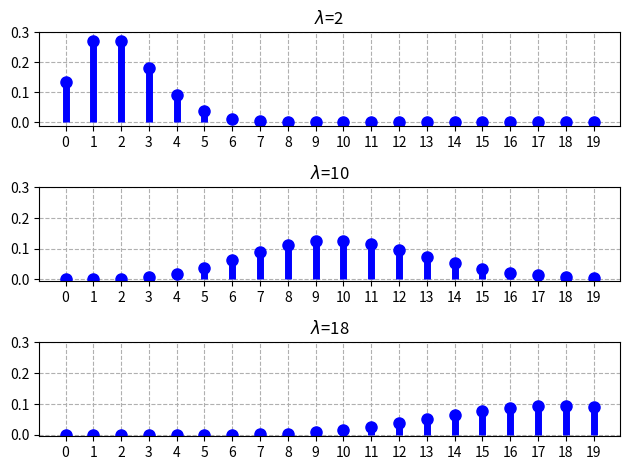

Here is the Python script that generated this plot:
from scipy.stats import poisson
import matplotlib.pyplot as plt

fig, ax = plt.subplots(3, 1)
x = range(0, 20)
params = [2, 10, 18]

for i in range(len(params)):
    poisson_rv = poisson(mu=params[i])
    mean, var, skew, kurt = poisson_rv.stats(moments='mvsk')
    ax[i].plot(x, poisson_rv.pmf(x), 'bo', ms=8)
    ax[i].vlines(x, 0, poisson_rv.pmf(x), colors='b', lw=5)
    ax[i].set_title('$\\lambda$={}'.format(params[i]))
    ax[i].set_xticks(x)
    ax[i].set_yticks([0,.1,.2,.3])
    ax[i].grid(ls='--')
    print('lambda={},E[X]={},V[X]={}'.format(params[i], mean, var))

fig.set_tight_layout(True)
plt.show()
    